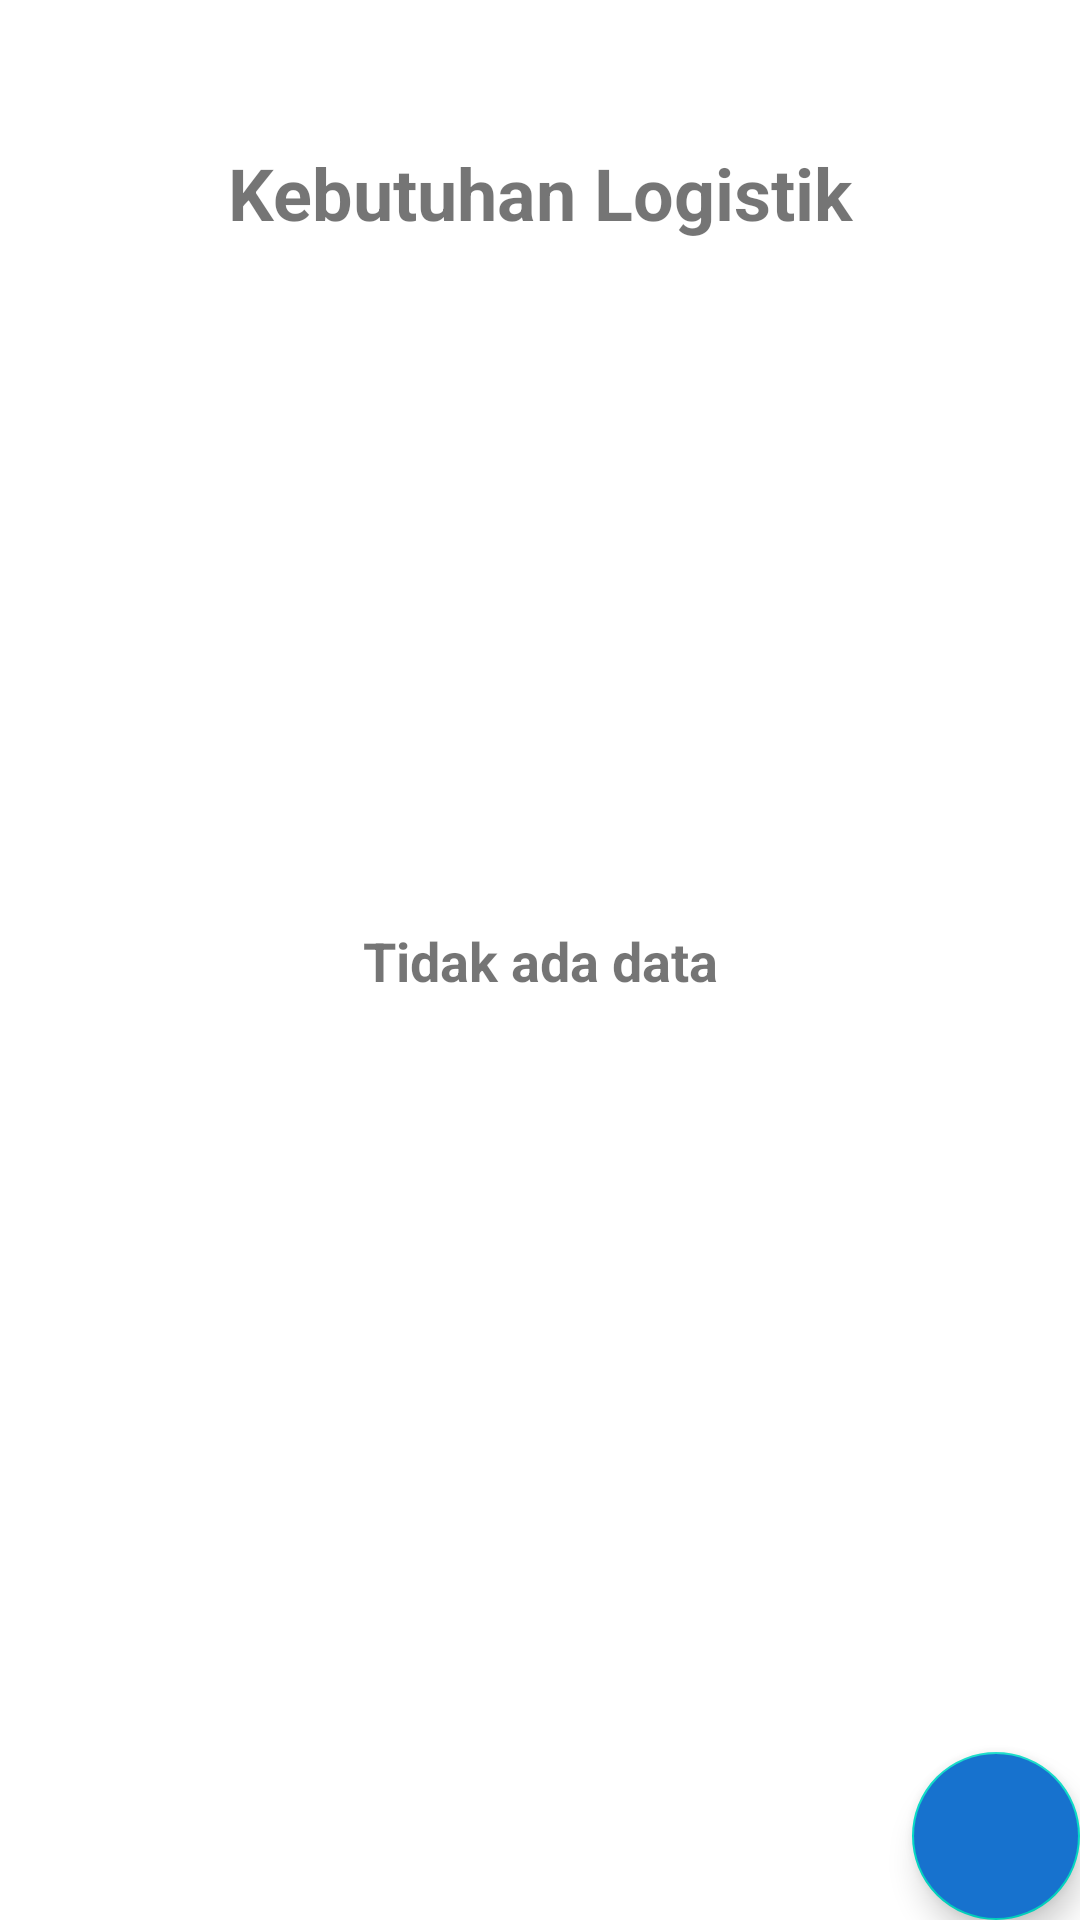

The Android layout XML behind this screen, and the referenced resources:
<!-- AndroidManifest.xml: application theme Theme.PoskoApp -->
<!-- res/layout/activity_kebutuhan_logistik.xml -->
<?xml version="1.0" encoding="utf-8"?>
<androidx.constraintlayout.widget.ConstraintLayout xmlns:android="http://schemas.android.com/apk/res/android"
    xmlns:app="http://schemas.android.com/apk/res-auto"
    xmlns:tools="http://schemas.android.com/tools"
    android:layout_width="match_parent"
    android:layout_height="match_parent"
    tools:context=".KebutuhanLogistikActivity">

    <TextView
        android:id="@+id/textView2"
        android:layout_width="match_parent"
        android:layout_height="wrap_content"
        android:layout_marginTop="48dp"
        android:text="Kebutuhan Logistik"
        android:textAlignment="center"
        android:textSize="24sp"
        android:textStyle="bold"
        app:layout_constraintEnd_toEndOf="parent"
        app:layout_constraintHorizontal_bias="0.0"
        app:layout_constraintStart_toStartOf="parent"
        app:layout_constraintTop_toTopOf="parent" />

    <TextView
        android:id="@+id/emptyData"
        android:layout_width="match_parent"
        android:layout_height="wrap_content"
        android:text="Tidak ada data"
        android:textAlignment="center"
        android:textSize="18sp"
        android:textStyle="bold"
        app:layout_constraintBottom_toBottomOf="parent"
        app:layout_constraintEnd_toEndOf="parent"
        app:layout_constraintHorizontal_bias="0.5"
        app:layout_constraintStart_toStartOf="parent"
        app:layout_constraintTop_toTopOf="parent" />

    <ProgressBar
        android:id="@+id/loadingKebutuhan"
        android:layout_width="50dp"
        android:layout_height="50dp"
        app:layout_constraintBottom_toBottomOf="parent"
        app:layout_constraintEnd_toEndOf="parent"
        app:layout_constraintHorizontal_bias="0.5"
        app:layout_constraintStart_toStartOf="parent"
        app:layout_constraintTop_toTopOf="parent" />

    <androidx.recyclerview.widget.RecyclerView
        android:id="@+id/rvKebutuhanLogistik"
        android:layout_width="match_parent"
        android:layout_height="0dp"
        android:padding="20dp"
        app:layout_constraintEnd_toEndOf="parent"
        app:layout_constraintHorizontal_bias="0.5"
        app:layout_constraintStart_toStartOf="parent"
        app:layout_constraintTop_toBottomOf="@+id/textView2"
        app:layout_constraintBottom_toBottomOf="parent"
        tools:listitem="@layout/list_item_kebutuhan_logistik" />

    <com.google.android.material.floatingactionbutton.FloatingActionButton
        android:id="@+id/fab"
        android:layout_width="wrap_content"
        android:layout_height="wrap_content"
        android:layout_gravity="bottom|end"
        android:layout_margin="@dimen/fab_margin"
        app:layout_constraintBottom_toBottomOf="parent"
        app:layout_constraintEnd_toEndOf="parent"
        app:srcCompat="@drawable/add"
        android:backgroundTint="@color/blue"
        app:tint="@color/white"/>

</androidx.constraintlayout.widget.ConstraintLayout>
<!-- res/layout/list_item_kebutuhan_logistik.xml (included above) -->
<?xml version="1.0" encoding="utf-8"?>
<LinearLayout xmlns:android="http://schemas.android.com/apk/res/android"
    android:layout_width="match_parent"
    android:layout_height="wrap_content"
    xmlns:app="http://schemas.android.com/apk/res-auto"
    android:orientation="vertical">

    <androidx.cardview.widget.CardView
        android:layout_width="match_parent"
        android:layout_height="wrap_content"
        android:elevation="10dp"
        android:layout_margin="10dp"
        app:cardCornerRadius="5dp">

        <LinearLayout
            android:layout_width="match_parent"
            android:layout_height="wrap_content"
            android:orientation="vertical"
            android:padding="5dp">

            <LinearLayout
                android:layout_width="match_parent"
                android:layout_height="wrap_content"
                android:orientation="horizontal">
                <TextView
                    android:layout_width="wrap_content"
                    android:layout_height="wrap_content"
                    android:text="JENIS KEEBUTUHAN : "
                    android:textSize="14sp"/>
                <TextView
                    android:id="@+id/tvJenisKebutuhan"
                    android:layout_width="wrap_content"
                    android:layout_height="wrap_content"
                    android:textStyle="bold"
                    android:textSize="14sp"
                    android:text="Nama Kebutuhan"/>
            </LinearLayout>

            <LinearLayout
                android:layout_width="match_parent"
                android:layout_height="wrap_content"
                android:orientation="horizontal">
                <TextView
                    android:layout_width="wrap_content"
                    android:layout_height="wrap_content"
                    android:text="KETERANGAN : "
                    android:textSize="14sp"/>
                <TextView
                    android:id="@+id/tvKeterangan"
                    android:layout_width="wrap_content"
                    android:layout_height="wrap_content"
                    android:textStyle="bold"
                    android:textSize="14sp"
                    android:text="Nama Keterangan"/>
            </LinearLayout>

            <LinearLayout
                android:layout_width="match_parent"
                android:layout_height="wrap_content"
                android:orientation="horizontal">
                <TextView
                    android:layout_width="wrap_content"
                    android:layout_height="wrap_content"
                    android:text="JUMLAH : "
                    android:textSize="14sp"/>

                <TextView
                    android:id="@+id/tvJumlah"
                    android:layout_width="wrap_content"
                    android:layout_height="match_parent"
                    android:text="10"
                    android:textSize="14sp"
                    android:textStyle="bold" />
            </LinearLayout>

            <LinearLayout
                android:layout_width="match_parent"
                android:layout_height="wrap_content"
                android:orientation="horizontal">
                <TextView
                    android:layout_width="wrap_content"
                    android:layout_height="wrap_content"
                    android:text="TANGGAL : "
                    android:textSize="14sp"/>
                <TextView
                    android:id="@+id/tvTanggal"
                    android:layout_width="wrap_content"
                    android:layout_height="wrap_content"
                    android:textStyle="bold"
                    android:textSize="14sp"
                    android:text="10 - 12 - 2021"/>
            </LinearLayout>

            <LinearLayout
                android:layout_width="match_parent"
                android:layout_height="wrap_content"
                android:orientation="horizontal">

                <com.google.android.material.button.MaterialButton
                    app:cornerRadius="20dp"
                    android:backgroundTint="@color/blue"
                    android:id="@+id/btnEdit"
                    android:layout_width="80dp"
                    android:layout_height="40dp"
                    android:textSize="12sp"
                    android:text="Ubah"
                    android:layout_marginRight="5dp"/>

                <com.google.android.material.button.MaterialButton
                    app:cornerRadius="20dp"
                    android:backgroundTint="@color/blue"
                    android:id="@+id/btnHapus"
                    android:layout_width="80dp"
                    android:layout_height="40dp"
                    android:textSize="12sp"
                    android:text="Hapus"
                    android:layout_marginRight="5dp"/>
            </LinearLayout>

        </LinearLayout>

    </androidx.cardview.widget.CardView>

</LinearLayout>
<!-- resources referenced by this layout -->
<resources>
  <color name="blue">#1772CE</color>
  <color name="white">#FFFFFFFF</color>
  <style name="Theme.PoskoApp" parent="Theme.MaterialComponents.DayNight.DarkActionBar">
          
          <item name="colorPrimary">@color/blue</item>
          <item name="colorPrimaryVariant">#0C5CE6</item>
          <item name="colorOnPrimary">@color/white</item>
          
          <item name="colorSecondary">@color/teal_200</item>
          <item name="colorSecondaryVariant">@color/teal_700</item>
          <item name="colorOnSecondary">@color/black</item>
          
          <item name="android:statusBarColor" tools:targetApi="l">?attr/colorPrimaryVariant</item>
          
      </style>
  <color name="teal_200">#FF03DAC5</color>
  <color name="teal_700">#FF018786</color>
  <color name="black">#FF000000</color>
</resources>
